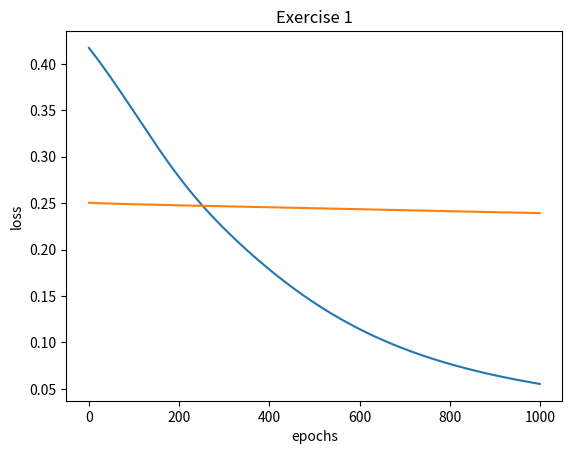

Reproduce this figure in Python.
# -*- coding:utf-8 -*-
# @Filename:    SimpleNN.py
# Created on:   30/09/21 13:02
# [redacted]


# We will first build a neural network with only one input layer (consisting of three neurons) and
# one output layer.
# 1. Construct a function returning a sigmoid function. (Reminder: s (x) = 1 )
# 1+e−x
# 2. Construct a function returning the derivative of a sigmoid function.
# 3. Build an array of three weights (3x1 array – think why these dimensions!) and initialize
# their value randomly. (It is good practice to use weights with mean = 0)
# 4. Create a loop, iterating 1000 times (equal to the desired number of learning steps).
# For each iteration, calculate the difference between the network prediction and the real
# value of y.
# Multiply that difference with the sigmoid derivative - use the dot product of this number
# with the input layer in order to update your weights for the next iteration.
# 5. Run this network, using the following input and output data sets:
# Input dataset (4x3 matrix):
# [ [ 0 , 0 , 1 ],
# [ 0 , 1 , 1 ],
# [ 1 , 0 , 1 ],
# [ 1 , 1 , 1 ] ]
# Output dataset (4x1 matrix):
# [[ 0 ],
# [ 0 ],
# [ 1 ],
# [ 1 ]]
# 6. For a slightly harder problem: We will add another layer to the network - a hidden layer.
# The hidden layer will also have three neurons in it. The output layer will still have only
# one neuron. When using a “for loop” in order to update the weights of the network, make
# sure to update the weights of both layers.
# 7. Run the new network on these new input and output data sets:
# Input d
import matplotlib.pyplot as plt
import numpy as np



def sigmoid(z):
    return 1 / (1 + np.exp(-z))


def sigmoid_tag(x):
    return x * (1 - x)


def relu(x):
    return np.maximum(0, x)


def loss(y_true, y_pred):
    return np.square(np.subtract(y_true, y_pred)).mean()


class SimpleNN():
    """
    This class implement a simple Neural Network with the same activation function
    across all the layers
    """

    def __init__(self, layers=[3, 1], l_r=0.1, iterations=1000, activation_f=sigmoid):
        """
        :param layers: len(layers) specifies the number of layer and each item represents number of
                        neurons in the index layer.
        :param l_r: learning rate
        :param iterations:
        """
        self.l_r = l_r
        self.layers = layers
        self.n_layers = len(self.layers)
        self.epochs = iterations
        self.sigma = activation_f
        self.costs = []
        self.sample_size = None
        self.weights = []
        self.activations = []
        self.biases = []
        self._init_weights_and_biases()

    def fit(self, X, y):

        for i in range(self.epochs):
            y_hat = self._forward_propagation(X.T)
            self.costs.append(loss(y.ravel(), y_hat.ravel()))
            self.gradient_descent(X, y)
            # print(f"Epoch {i} Loss: {self.costs[i]}\n Epoch {i+1} complete\n")



    def predict(self, X):
        return self._forward_propagation(X.T)

    def _init_weights_and_biases(self):
        self.biases = [np.random.normal(size=(n_bias_in_layer, 1))
                       for n_bias_in_layer in self.layers[1:]]
        self.weights = [np.random.normal(size=(rows, cols))
                        for cols, rows in zip(self.layers[:-1], self.layers[1:])]

    def _forward_propagation(self, x):
        """
        feadd forward for one sample of the data set and return output of the network.
        :param x:
        :return:    Prediction - output of the network
        """
        # x is a single sample of shape(n,1)
        for b, W in zip(self.biases, self.weights):
            x = sigmoid((W@x) + b)
        return x

    def _back_propagation(self, x, y):
        """
        run forward for each a single sample x to get output and then
        do back propagation and return a grad_b, grad_w: gradients for the cost function.
        grad_b and grad_w are lists of reals and matrices respectively

        :param x: a sample of the training set
        :param y:  label for x
        :return:
        """

        grad_b = [np.zeros(b.shape) for b in self.biases]
        grad_w = [np.zeros(w.shape) for w in self.weights]

        # forward propagation
        # store activations of each layer in list
        activation = np.expand_dims(x, axis=1)
        activations = [activation]
        for b, W in zip(self.biases, self.weights):
            activation = sigmoid((W @ activation) + b)
            activations.append(activation)

        # backward pass
        cost_derivative = activations[-1] - y
        diagonal = sigmoid_tag(activation[-1])
        delta_L = cost_derivative * diagonal
        grad_b[-1] = delta_L
        grad_w[-1] = delta_L @ activations[-2].T

        # loop backward by using index -l starting from the second element from the end
        # because we have already computed layer L
        delta_l = delta_L
        for l in range(2, self.n_layers):
            diagonal = sigmoid_tag(activations[-l])
            # the * is an element wise multiplication with the sigma derivative (sigma_tag)
            # this vector can also be put in a diagonal matrix
            delta_l = self.weights[-l + 1].T @ delta_l * diagonal
            grad_b[-l] = delta_l
            grad_w[-l] = delta_l @ activations[-l - 1].T

        return grad_b, grad_w

    def gradient_descent(self, X, y):
        """
        gradient descent of the network.
        :param X:   training data
        :param y: labels
        :return:
        """
        grad_b = [np.zeros(b.shape) for b in self.biases]
        grad_w = [np.zeros(w.shape) for w in self.weights]
        for sample, label in zip(X, y):
            delta_b, delta_w = self._back_propagation(sample, label)
            grad_b = [g_b + d_b for g_b, d_b in zip(grad_b, delta_b)]
            grad_w = [g_w + d_w for g_w, d_w in zip(grad_w, delta_w)]
        # updates weights
        self.weights = [w - (self.l_r / len(X)) * g_w for w, g_w in zip(self.weights, grad_w)]
        self.biases = [b - (self.l_r / len(X)) * g_b for b, g_b in zip(self.biases, grad_b)]



def exercise_1():
    X = np.array(([[0, 0, 1], [0, 1, 1], [1, 0, 1], [1, 1, 1]]))
    y = np.array(([[0], [0], [1], [1]]))
    nn = SimpleNN(layers=[3, 1])
    nn.fit(X, y)
    y_hat = nn.predict(X)
    print(f"Loss for exercise 1: {loss(y, y_hat)}")
    plt.plot(range(nn.epochs), nn.costs)
    plt.xlabel('epochs')
    plt.ylabel('loss')
    plt.title("Exercise 1")
    plt.show(block=True)


def exercise_2():
    X = np.array(([[0, 0, 1], [0, 1, 1], [1, 0, 1], [1, 1, 1]]))
    y = np.array(([[0], [1], [1], [0]]))
    nn = SimpleNN(layers=[3, 3, 1])
    nn.fit(X, y)
    y_hat = nn.predict(X)
    print(f"Loss for exercise 2: {loss(y, y_hat)}")
    plt.plot(range(nn.epochs), nn.costs)
    plt.xlabel('epochs')
    plt.ylabel('loss')
    plt.title("Exercise 1")
    plt.show(block=True)


if __name__ == '__main__':
    exercise_1()
    exercise_2()
    pass
